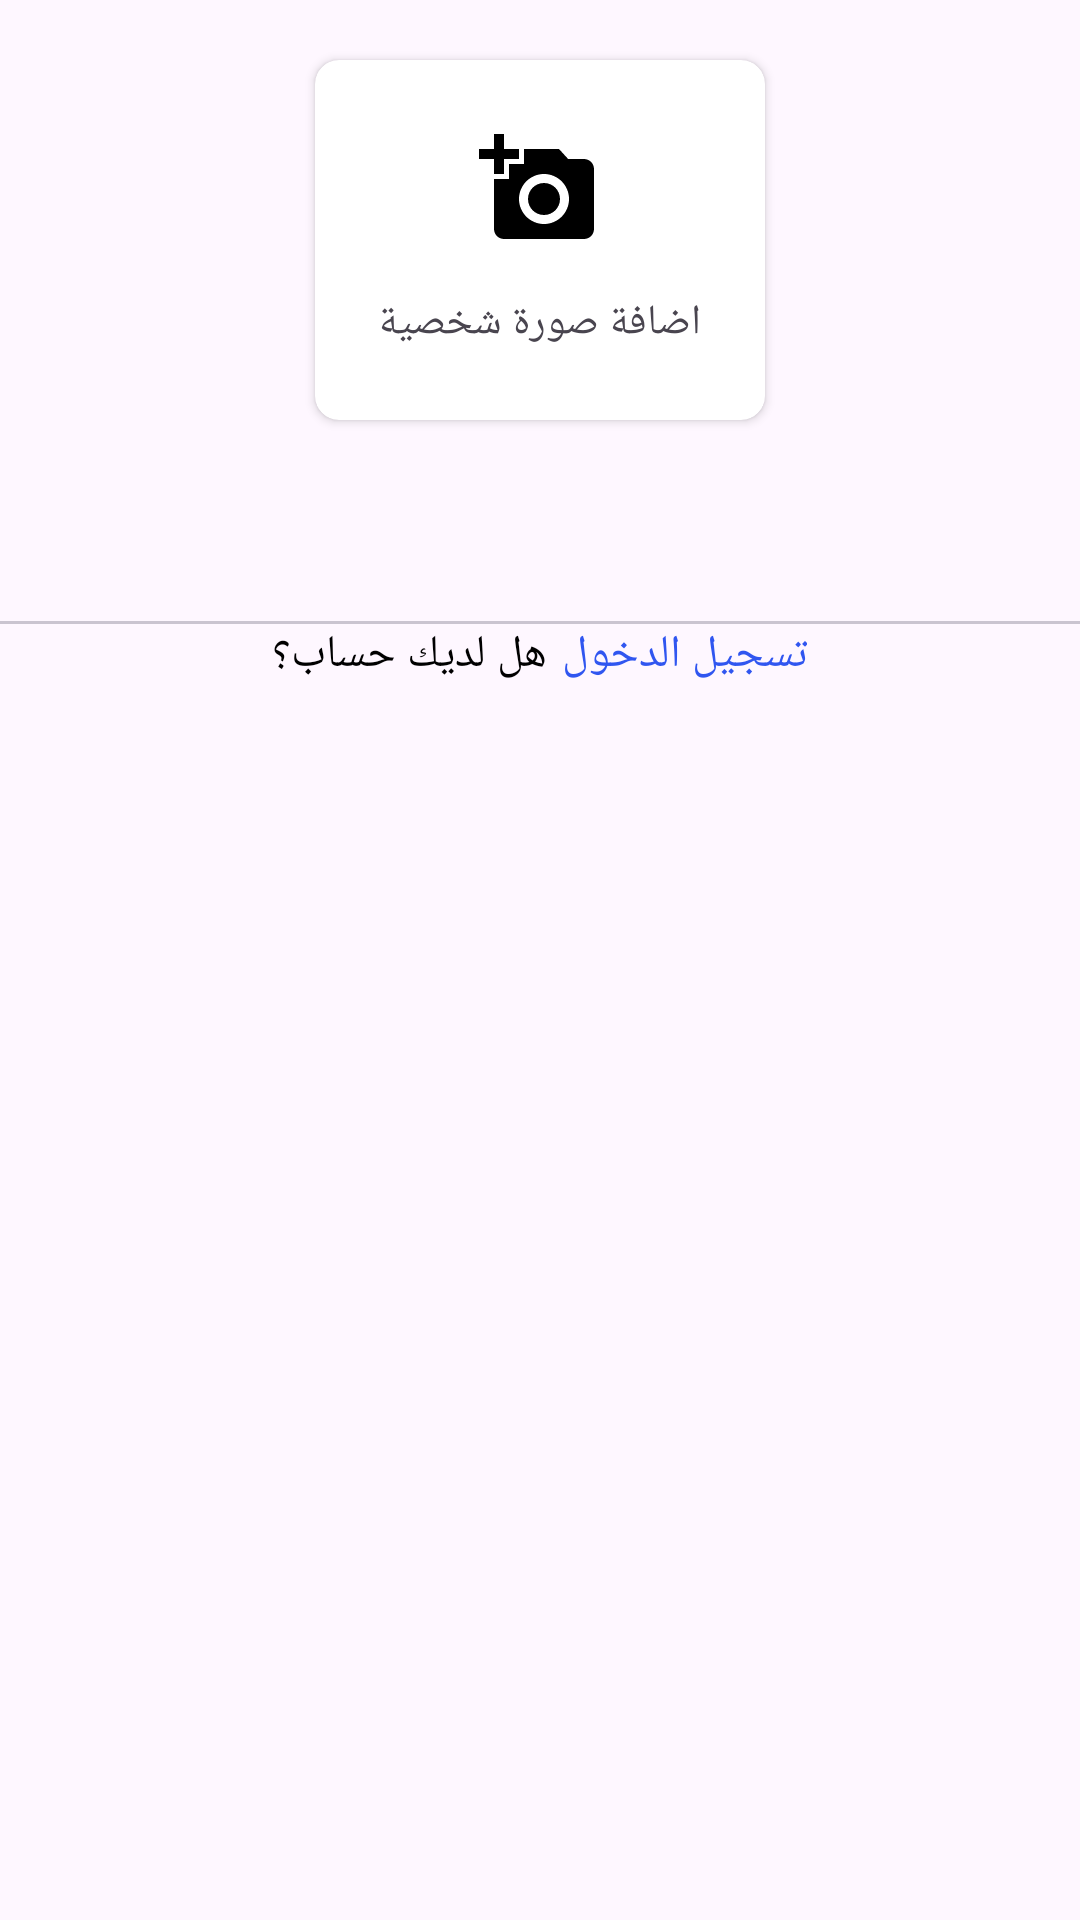

Produce the Android XML layout that renders to this screen, including the resource entries it uses.
<!-- AndroidManifest.xml: application theme Theme.FinalProject -->
<!-- res/layout/activity_register.xml -->
<ScrollView xmlns:android="http://schemas.android.com/apk/res/android"
    xmlns:app="http://schemas.android.com/apk/res-auto"
    xmlns:tools="http://schemas.android.com/tools"
    android:layout_width="match_parent"
    android:layout_height="wrap_content"
    tools:context="dev.final_group.khadamati.screens.auth.RegisterActivity">

    <LinearLayout
        android:layout_width="match_parent"
        android:layout_height="wrap_content"
        android:gravity="center_horizontal"
        android:orientation="vertical">

        <androidx.cardview.widget.CardView
            android:id="@+id/cardAddImage"
            android:layout_width="150dp"
            android:layout_height="120dp"
            android:layout_marginTop="20dp"
            app:cardCornerRadius="8dp"
            app:layout_constraintBottom_toBottomOf="parent"
            app:layout_constraintEnd_toEndOf="parent"
            app:layout_constraintStart_toStartOf="parent"
            app:layout_constraintTop_toTopOf="parent">

            <ImageView
                android:id="@+id/ivUserImage"
                android:layout_width="match_parent"
                android:layout_height="match_parent"
                android:scaleType="centerCrop"
                tools:srcCompat="@tools:sample/avatars" />

            <LinearLayout
                android:layout_width="wrap_content"
                android:layout_height="wrap_content"
                android:layout_gravity="center"
                android:gravity="center_horizontal"
                android:orientation="vertical">

                <ImageView
                    android:id="@+id/imageView"
                    android:layout_width="wrap_content"
                    android:layout_height="wrap_content"
                    app:srcCompat="@drawable/ic_add_a_photo" />

                <TextView
                    android:id="@+id/textView"
                    android:layout_width="wrap_content"
                    android:layout_height="wrap_content"
                    android:layout_marginTop="15dp"
                    android:text="اضافة صورة شخصية" />

            </LinearLayout>

        </androidx.cardview.widget.CardView>

        <com.google.android.material.tabs.TabLayout
            android:id="@+id/tabLayout"
            android:layout_width="match_parent"
            android:layout_height="wrap_content"
            android:layout_marginTop="20dp"
            app:tabIndicatorColor="@android:color/holo_blue_dark"
            app:tabSelectedTextColor="@android:color/holo_blue_dark"
            app:tabTextColor="@android:color/darker_gray" />

        <FrameLayout
            android:id="@+id/registerFragmentContainer"
            android:layout_width="match_parent"
            android:layout_height="wrap_content" />

        <LinearLayout
            android:layout_width="wrap_content"
            android:layout_height="wrap_content"
            android:layout_marginBottom="40dp"
            android:orientation="horizontal">

            <TextView
                android:layout_width="wrap_content"
                android:layout_height="wrap_content"
                android:text="هل لديك حساب؟"
                android:textColor="#000"
                android:textSize="15sp" />

            <TextView
                android:id="@+id/siginTv"
                android:layout_width="wrap_content"
                android:layout_height="wrap_content"
                android:layout_marginStart="5dp"
                android:text="تسجيل الدخول"
                android:textColor="#3056F0"
                android:textSize="15sp" />

        </LinearLayout>

    </LinearLayout>


</ScrollView>
<!-- resources referenced by this layout -->
<resources>
  <!-- drawable ic_add_a_photo (drawable) -->
  <vector xmlns:android="http://schemas.android.com/apk/res/android"
      android:width="40dp"
      android:height="40dp"
      android:tint="#000000"
      android:viewportWidth="24"
      android:viewportHeight="24">
  
      <path
          android:fillColor="@android:color/white"
          android:pathData="M3,4V1h2v3h3v2H5v3H3V6H0V4H3zM6,10V7h3V4h7l1.83,2H21c1.1,0 2,0.9 2,2v12c0,1.1 -0.9,2 -2,2H5c-1.1,0 -2,-0.9 -2,-2V10H6zM13,19c2.76,0 5,-2.24 5,-5s-2.24,-5 -5,-5s-5,2.24 -5,5S10.24,19 13,19zM9.8,14c0,1.77 1.43,3.2 3.2,3.2s3.2,-1.43 3.2,-3.2s-1.43,-3.2 -3.2,-3.2S9.8,12.23 9.8,14z" />
  
  </vector>
  <style name="Theme.FinalProject" parent="Base.Theme.FinalProject" />
  <style name="Base.Theme.FinalProject" parent="Theme.Material3.DayNight.NoActionBar">
          
          
      </style>
</resources>
